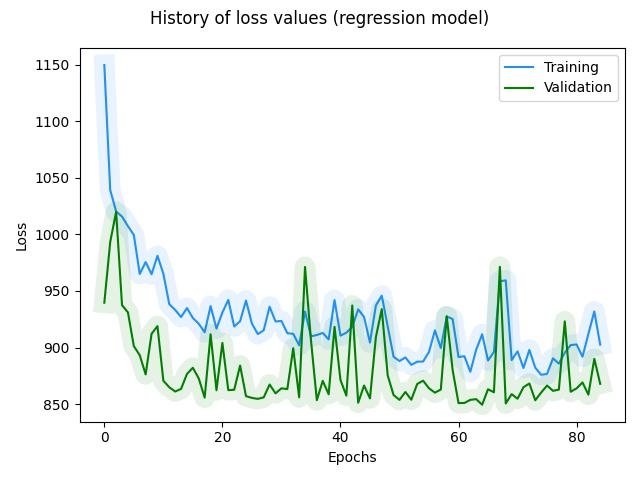

Data behind this chart, as committed beside it:
, loss, val_loss, _timestamp, _runtime
0, 1150, 939.6, 1722287539, 38
1, 1039, 993.3, 1722287540, 39
2, 1020, 1020, 1722287540, 39
3, 1016, 937.4, 1722287540, 39
4, 1007, 931, 1722287540, 39
5, 999.5, 901.2, 1722287540, 39
6, 965, 893.2, 1722287540, 39
7, 975.5, 876.2, 1722287540, 39
8, 964.7, 912.1, 1722287540, 39
9, 981.1, 918.9, 1722287541, 40
10, 965.2, 870.7, 1722287541, 40
11, 938.4, 864.9, 1722287541, 40
12, 933.2, 861.1, 1722287541, 40
13, 926.9, 863.4, 1722287541, 40
14, 934.9, 876.6, 1722287541, 40
15, 926.1, 882.1, 1722287541, 40
16, 921, 872.6, 1722287542, 41
17, 913.5, 855.7, 1722287542, 41
18, 936.6, 911.7, 1722287542, 41
19, 916.7, 862.2, 1722287542, 41
20, 930.9, 904.1, 1722287542, 41
21, 942, 862.3, 1722287542, 41
22, 918.6, 862.7, 1722287542, 41
23, 923.2, 884.1, 1722287542, 41
24, 941.5, 857, 1722287543, 42
25, 921.1, 855.5, 1722287543, 42
26, 911.8, 854.6, 1722287543, 42
27, 915.3, 855.9, 1722287543, 42
28, 936.1, 867.3, 1722287543, 42
29, 923, 859.5, 1722287543, 42
30, 923.4, 863.9, 1722287543, 42
31, 912.7, 863.2, 1722287544, 43
32, 912.1, 899.4, 1722287544, 43
33, 901.9, 855.9, 1722287544, 43
34, 931.9, 971.3, 1722287544, 43
35, 909.8, 906.7, 1722287544, 43
36, 911, 853.4, 1722287544, 43
37, 912.9, 870.5, 1722287544, 43
38, 907.2, 858.7, 1722287544, 43
39, 941.9, 918.2, 1722287545, 44
40, 910.5, 871.3, 1722287545, 44
41, 913.1, 857.4, 1722287545, 44
42, 918.2, 937.1, 1722287545, 44
43, 933.7, 851.2, 1722287545, 44
44, 927, 866.4, 1722287545, 44
45, 904.3, 855, 1722287546, 45
46, 937.1, 909.2, 1722287546, 45
47, 945.9, 933.9, 1722287546, 45
48, 918.7, 875.4, 1722287546, 45
49, 891.8, 858, 1722287546, 45
50, 888.1, 853.7, 1722287546, 45
51, 891.2, 860.7, 1722287547, 46
52, 884.7, 853.9, 1722287547, 46
53, 887.4, 867.8, 1722287547, 46
54, 887.6, 870.7, 1722287547, 46
55, 896.1, 863.9, 1722287547, 46
56, 915.1, 860.1, 1722287547, 46
57, 899.5, 862.9, 1722287548, 47
58, 927.4, 927.6, 1722287548, 47
59, 925.2, 880.1, 1722287548, 47
... 25 more rows
